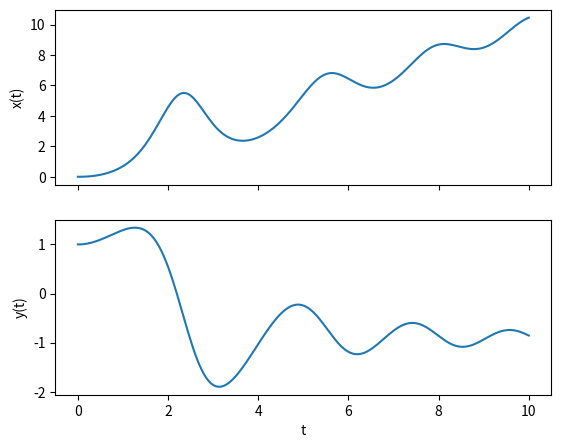
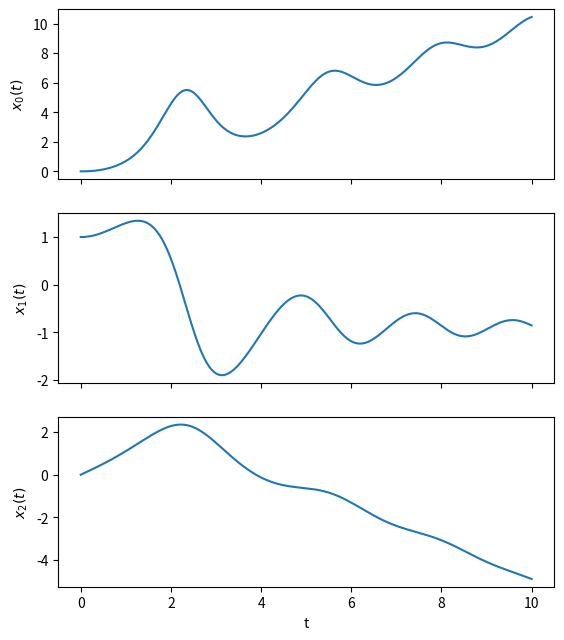
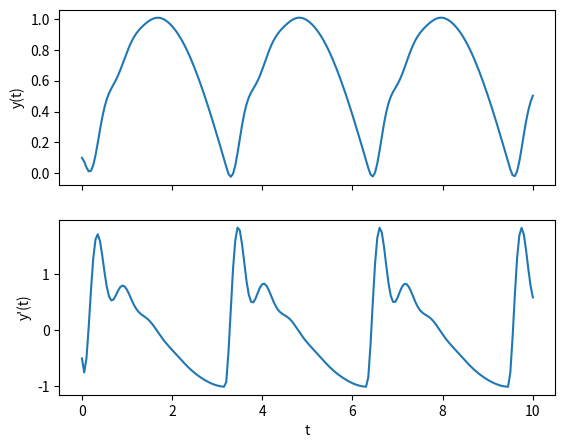
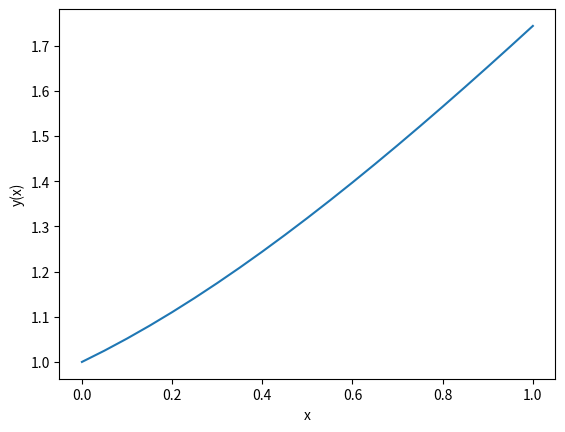
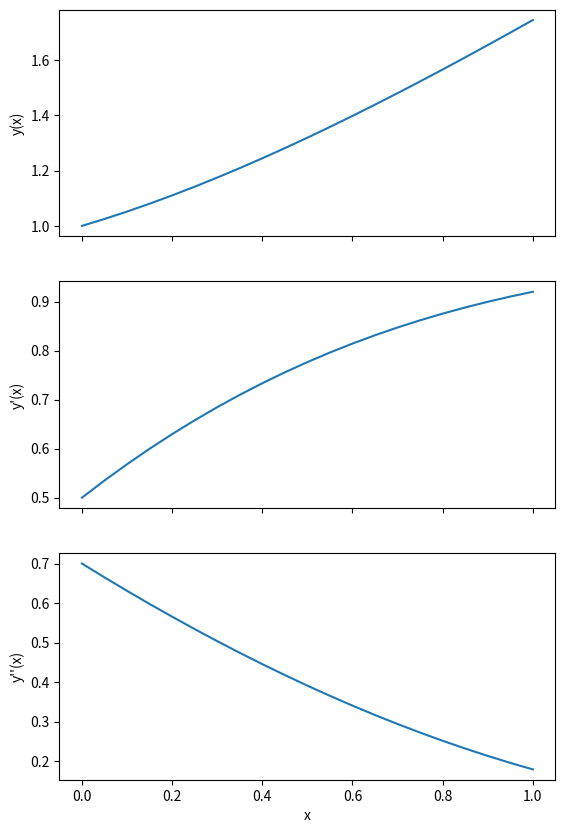

Write the Python code that produced these figures, in order.
#!/usr/bin/env python
# coding: utf-8

# # Solving Coupled and Higher Order ODEs

# A common way to solve higher order ODEs using numerical methods is to convert this to a system of first order ODEs. We will first look at solving systems of coupled first order diffrential equations, and then we will focus on reducing higher order ODEs to solve them in a similar manner.

# ## Coupled Ordinary Differential Equations

# Consider a system of first order coupled ODEs in the form:
# 
# \begin{align*}
# \frac{d x}{dt}(t) &= f\big(t, x(t), y(t)\big)\\
# \frac{d y}{dt}(t) &= g\big(t, x(t), y(t)\big)
# \end{align*}
# 
# given the initial conditions:
# 
# \begin{align*}
# x(t_0) &= x_0\\
# y(t_0) &= y_0
# \end{align*}
# 
# where there is one independent variable $t$, and two dependent variables $x(t)$ and $y(t)$.
# 
# Note that we cannot simply solve the ODEs for $x$ and $y$ independently, as the ODE functions contain both of these variables. Instead, for our numerical solution, we must solve them simultaneously, step-by-step. Applying Euler's method, defining $t_{n + 1} = t_n + h$, $x_n = x(t_n)$ and $y_n = y(t_n)$, the update step is:
# 
# \begin{align*}
# x_{n+1} &= x_{n} + f(t_n, x_n, y_n)\\
# y_{n+1} &= y_{n} + g(t_n, x_n, y_n)\\
# \end{align*}
# 
# As you can see, in order to calculate $x_{n+1}$, you need to know both the values of $x_n$ and $y_n$ (the same goes for $y_{n+1}$).

# <div class="worked-example">
#     <h5 class="worked-example-title"><b>Worked Example</b></h5>

# Consider the coupled system of first order ODEs: <!-- Find something less arbitrary, or at least verifiable through analytic/intuitive means-->
# 
# \begin{align*}
# \frac{d x}{dt} &= t  +x y\\
# \frac{d y}{dt} &= t - x
# \end{align*}
# 
# with the initial conditions
# 
# \begin{align*}
# x(0) &= 0\\
# y(0) &= 1
# \end{align*}
# 
# Let's write a script to integrate these ODEs using Euler's method to find $x(t)$ and $y(t)$ up to $t = 10$. We'll store the values in an array and plot them at the end.

# In[2]:


import numpy as np
import matplotlib.pyplot as plt

t0, x0, y0 = 0, 0, 1 #initial conditions
h = 0.05 #step size
t_end = 10 #last time step


#The ODE functions
def f(t, x, y):
    return t + x * y

def g(t, x, y):
    return t - x


#Constructing the arrays:
t_arr = np.arange(t0, t_end + h, h) #make sure it goes up to and including t_end

x_arr = np.zeros(t_arr.size)
y_arr = np.zeros(t_arr.size)


#Setting the initial conditions
x_arr[0] = x0
y_arr[0] = y0


#Performing the Euler method, note we don't use the last t values in the update calculations
for i,t in enumerate(t_arr[:-1]):
    x_arr[i + 1] = x_arr[i] + h * f(t, x_arr[i], y_arr[i])
    y_arr[i + 1] = y_arr[i] + h * g(t, x_arr[i], y_arr[i])


##Plotting both curves
fig, ax = plt.subplots(2,1, sharex = True, figsize = (6.4, 5))

ax[0].plot(t_arr, x_arr)

ax[0].set_ylabel('x(t)')

ax[1].plot(t_arr, y_arr)

ax[1].set_xlabel('t')
ax[1].set_ylabel('y(t)')

plt.show()


# </div>

# ### Arbitrarily Many Coupled Ordinary Differential Equations

# Now, let's consider a general solution for arbitrarily many coupled ODEs. Consider the system of coupled first order differential equations:
# 
# \begin{align*}
# \frac{d x_1}{dt} &= f_1 (t, x_1, x_2, \dots, x_m)\\
# \frac{d x_2}{dt} &= f_2 (t, x_1, x_2, \dots, x_m)\\
# \frac{d x_3}{dt} &= f_3 (t, x_1, x_2, \dots, x_m)\\
# & \vdots\\
# \frac{d x_m}{dt} &= f_m (t, x_1, x_2, \dots, x_m)\\
# \end{align*}
# 
# with initial conditions:
# 
# \begin{align*}
# x_1(t_0) &= x_{1\ 0}\\
# x_2(t_0) &= x_{2\ 0}\\
# x_3(t_0) &= x_{3\ 0}\\
# & \vdots\\
# x_m(t_0) &= x_{m\ 0}
# \end{align*}
# 
# We can boil down the update step to a single line of code by vectorizing the equations and conditions using NumPy arrays. Let's define the following vector and vector function:
# 
# $$
# \vec{x}(t) =
# \begin{pmatrix}
# x_1 (t)\\
# x_2 (t)\\
# x_3 (t)\\
# \vdots\\
# x_m (t)
# \end{pmatrix} \quad \text{and} \quad
# \vec{f}(\vec{x}) = 
# \begin{pmatrix}
# f_1 (t, \vec{x})\\
# f_2 (t, \vec{x})\\
# f_3 (t, \vec{x})\\
# \vdots\\
# f_m (t, \vec{x})
# \end{pmatrix}
# $$
# 
# The system of ODEs can now be written as:
# 
# $$
# \frac{d \vec{x}}{dt} = \vec{f}(t, \vec{x})
# $$
# 
# Using our usual definitions of $t_{n+1} = t_n + h$ and $\vec{x}(t_n) = \vec{x}_n$, the Euler update step can be written as:
# 
# $$
# \vec{x}_{n+1} = \vec{x}_n + h  \vec{f}(t_n, \vec{x}_n)
# $$
# 

# <div class="worked-example">
#     <h5 class="worked-example-title"><b>Worked Example</b></h5>

# Consider the system of 3 first order coupled ODEs:
# 
# \begin{align*}
# \frac{d x}{dt} &= t  +x y\\
# \frac{d y}{dt} &= t - x\\
# \frac{d z}{dt} &= y
# \end{align*}
# 
# with the initial conditions
# 
# \begin{align*}
# x(0) &= 0\\
# y(0) &= 1\\
# z(0) &= 0
# \end{align*}
# 
# Let's adapt the previous script to integrate these coupled ODEs using Euler's method, this time making use of NumPy array's vectorized operations.

# In[4]:


import numpy as np
import matplotlib.pyplot as plt

t0 = 0
x0 = np.array([0, 1, 0]) #initial conditions
h = 0.05 #step size
t_end = 10 #last time step


#The ODE function
def f(t, x):
    return np.array([
        t + x[0] * x[1],
        t - x[0],
        x[1]
    ])


#Constructing the arrays:
t_arr = np.arange(t0, t_end + h, h) #make sure it goes up to and including t_end

x_arr = np.zeros((t_arr.size, x0.size)) #a 2D array, first dimension for t steps, second for the different x_i


#Setting the initial conditions
x_arr[0, :] = x0


#Performing the Euler method
for i,t in enumerate(t_arr[:-1]):
    x_arr[i + 1, :] = x_arr[i, :] + h * f(t, x_arr[i, :])


##Plotting all of the curves
fig, ax = plt.subplots(x0.size, 1, sharex = True, figsize = (6.4, 2.5 * x0.size))

for i in range(x0.size):
    ax[i].plot(t_arr, x_arr[:, i])
    ax[i].set_ylabel(fr'$x_{i}(t)$')

ax[-1].set_xlabel('t')

plt.show()


# <!-- Show a script where a function is used? -->

# </div>

# ## Second Order Differential Equations

# In general, if we wish to solve an ODE of the form
# 
# $$
# \frac{d^2y}{dx^2} = f\left(x, y, \frac{dy}{dx}\right)
# $$
# 
# <!--- Problem with notation!!!!!!!!!! --->
# with initial conditions $y(x = x_0) = y_0$ and $y'(x = x_0) = y'_0$ ,
# we can transform these into a system of coupled first order equations by introducing the variable:
# 
# $$
# v = \frac{dy}{dx}
# $$
# 
# which gives us the equations:
# 
# $$
# \begin{align*}
# \frac{dy}{dx} &= v\\
# \frac{dv}{dx} &= f(x, y, v)\\
# \end{align*}
# $$
# 
# with the initial conditions $y(x_0) = y_0$ and $v(x_0) = y'_0$.
# 
# As the ODE for $y$ depends on $v$ and the ODE for $v$ depends on $y$, these equations need to be integrated simultaneously.

# <div class="worked-example">
#     <h5 class="worked-example-title"><b>Worked Example</b></h5>

# Consider second order ODE:
# 
# $$
# \frac{d^2 y}{dt^2} + 10 \frac{dy}{dt} + 100y = 100 |\sin(t)|
# $$
# 
# which we wish to solve for the initial conditions $y = 0.1$, $dy/dx = -0.5$ at $t = 0$.
# 
# Firstly let's rearrange the equation to make $y^{\prime\prime}$ the subject:
# 
# $$
# \frac{d^2 y}{dt^2} = 100 |\sin(t)| - 10 \frac{dy}{dt} - 100 y
# $$
# 
# We start by introducing the variables:
# 
# \begin{align*}
# y_0 &= y\\
# y_1 &= \frac{dy}{dt} = \frac{d y_0}{dt}\\
# \end{align*}
# 
# which form the vector:
# 
# $$
# \vec{y} = \begin{pmatrix} y_0 \\ y_1 \end{pmatrix}
# $$
# 
# in order to reduce the second order ODE to a coupled system of two first order ODEs:
# 
# $$
# \begin{align*}
# \frac{d y_0}{dt} &= y_1\\
# \frac{d y_1}{dt} &= 100|sin(t)| - 10 y_1 - 100 y_0
# \end{align*}
# $$
# 
# which can be vectorized as:
# 
# $$
# \frac{d \vec{y}}{dt} =
# \begin{pmatrix}
# y_1\\
# 100|sin(t)| - 10 y_1 - 100 y_0
# \end{pmatrix}
# $$
# 
# This can be solved by modifying our solutions from the previous worked example:

# In[7]:


import numpy as np
import matplotlib.pyplot as plt

t0 = 0
y0 = np.array([0.1, -0.5]) #initial conditions
h = 0.05 #step size
t_end = 10


#The ODE function
def f(t, y):
    return np.array([
        y[1],
        100*np.abs(np.sin(t)) - 10 * y[1] - 100 * y[0]
    ])


#Constructing the arrays:
t_arr = np.arange(t0, t_end + h, h) #make sure it goes up to and including x_end

y_arr = np.zeros((t_arr.size, y0.size))


#Setting the initial conditions
y_arr[0, :] = y0


#Performing the Euler method, note we don't use the last x value in the update calculations
for i,t in enumerate(t_arr[:-1]):
    y_arr[i + 1, :] = y_arr[i, :] + h * f(t, y_arr[i, :])
    
     
##Plotting both curves
fig, ax = plt.subplots(2,1, sharex = True, figsize = (6.4, 5))

ax[0].plot(t_arr, y_arr[:, 0])

ax[0].set_ylabel('y(t)')

ax[1].plot(t_arr, y_arr[:, 1])

ax[1].set_xlabel('t')
ax[1].set_ylabel("y'(t)")

plt.show()


# In the solution above we used separate variables to store the values for $y(x)$ and $v(x)$. In the example below, we shall see that it is more practical to store these values in a single 2D array.

# </div>

# ## Higher Order Differential Equations

# We can extend this technique of creating a system of coupled first order equations to an ODE of arbitrary order:
# 
# $$
# \frac{d^m y}{d x^m} =  f\left(x, \frac{d y}{dx}, \frac{d^2y}{dx^2}, \frac{d^3y}{dx^3}, \dots, \frac{d^{m-1} y}{dx^{m-1}} \right)
# $$
# 
# with initial conditions
# 
# $$
# y(x = x_0) = y_0 ~~~~~~ \frac{dy}{dx}(x = x_0) = y'_0 ~~~~~~ \frac{d^2y}{dx^2}(x = x_0) = y''_0 ~~~~~~ \dots ~~~~~~ \frac{d^{m-1}y}{dx^{m-1}}(x = x_0) = y^{(m-1)}_0
# $$
# 
# We start by introducing the variables:
# 
# $$
# y_0 = y ~~~~~~ y_1 = \frac{dy}{dx} ~~~~~~ y_2 = \frac{d^2y}{dx^2} ~~~~~~ \dots ~~~~~ y_{m-1} = \frac{d^{m-1}y}{dx^{m-1}}
# $$
# 
# we can transform the order $m$ ODE to a set of $m$ first order coupled differential equations:
# 
# $$
# \begin{align*}
# \frac{d y_0}{dx} &= y_1\\
# \frac{d y_1}{dx} &= y_2\\
# \frac{d y_2}{dx} &= y_3\\
#                 &\vdots\\
# \frac{d y_{m-2}}{dx} &= y_{m-1}\\
# \frac{d y_{m-1}}{dx} &= f(x, y_0, y_1, y_2, y_3, \dots, y_{m-2}, y_{m-1})\\
# \end{align*}
# $$
# 
# Again, we can vectorize this in order to use a solution similar to those above:
# 
# $$
# \vec{y} =
# \begin{pmatrix}
# y_0\\
# y_1\\
# \vdots\\
# y_{m -1}
# \end{pmatrix}
# $$

# <div class="worked-example">
#     <h5 class="worked-example-title"><b>Worked Example</b></h5>

# Consider the order 3 ODE:
# 
# $$
# \frac{d^3 y}{dx^3} + y \frac{d^2 y}{dx^2} = 0
# $$
# 
# with the initial conditions $y = 1$, $\tfrac{d}{dx}y = 0.5$ and $\tfrac{d^2}{dx^2} y = 0.7$ at $x = 0$.
# 
# To solve this we introduce the variables:
# 
# $$
# \begin{align*}
# y_0 &= y\\
# y_1 &= \frac{d y}{dx}\\
# y_2 &= \frac{d^2y}{dx^2}
# \end{align*}
# $$
# 
# This gives us the system of equations:
# 
# $$
# \begin{align*}
# \frac{dy_0}{dx} &= y_1\\
# \frac{dy_1}{dx} &= y_2\\
# \frac{dy_2}{dx} &= -y_0 y_2
# \end{align*}
# $$
# 
# The solution in Python is:

# In[4]:


import numpy as np
import matplotlib.pyplot as plt

x0, y0 = 0, [1, 0.5, 0.7] #initial conditions
h = 0.05
x_end = 1

##The ODE function (takes y as an array and returns an array of values)

def f(x, y):
    return np.array([
        y[1],
        y[2],
        - y[0] * y[2],
    ])


#Contructing the arrays
x_arr = np.arange(x0, x_end + h, h)

y_arr = np.zeros((x_arr.size, len(y0))) #Using y instead of v as there is no ambiguity
y_arr[0, :] = y0 #setting the initial conditions


#Performing the Euler method, note we don't use the last x value in the update calculations
for i,x in enumerate(x_arr[:-1]):
    y_arr[i+1, :] = y_arr[i, :] + h*f(x, y_arr[i, :])

    
##Plotting the solution for y(x) only
fig1, ax1 = plt.subplots()

ax1.plot(x_arr, y_arr[:, 0])

ax1.set_xlabel('x')
ax1.set_ylabel('y(x)')

plt.show()

##Plotting the solutions to the derivatives
fig2, ax2 = plt.subplots(len(y0),1, sharex = True, figsize = (6.4, 10))


for i in range(len(y0)):
    ax2[i].plot(x_arr, y_arr[:, i])
    
    ax2[i].set_ylabel('y{}(x)'.format("'"*i))

ax2[-1].set_xlabel('x')

plt.show()


# </div>
